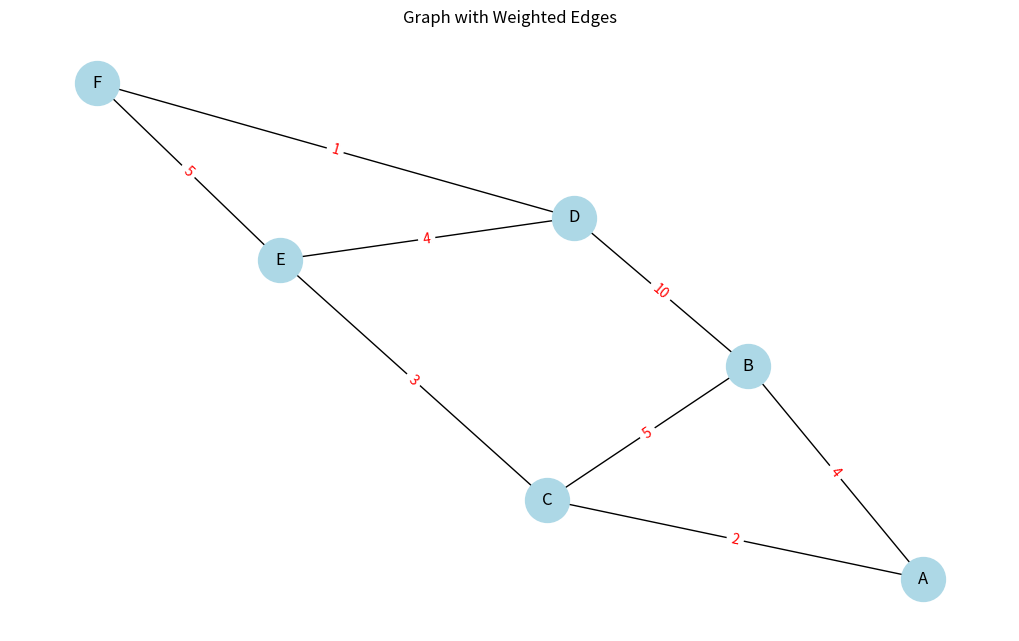

The script that saved this image:
#date: 2025-04-16T16:52:29Z
#url: https://api.github.com/gists/dcd99688abf94107c398538343d53aed
#owner: https://api.github.com/users/VandanPatel18

import networkx as nx
import matplotlib.pyplot as plt

# Create a sample graph
G = nx.Graph()
edges = [
    ("A", "B", 4),
    ("A", "C", 2),
    ("B", "C", 5),
    ("B", "D", 10),
    ("C", "E", 3),
    ("E", "D", 4),
    ("D", "F", 11),
    ("E", "F", 5),
    ("D", "F", 1),
]
G.add_weighted_edges_from(edges)

# Dijkstra's algorithm using NetworkX for shortest path from 'A'
source_node = "A"
shortest_paths = nx.single_source_dijkstra_path(G, source=source_node)
shortest_distances = nx.single_source_dijkstra_path_length(G, source=source_node)

# Print shortest paths and distances
print("Shortest Paths from node A:")
for target, path in shortest_paths.items():
    print(f"{source_node} -> {target}: {path} (Distance: {shortest_distances[target]})")

# Plotting the graph with edge weights
pos = nx.spring_layout(G, seed=42)
plt.figure(figsize=(10, 6))
nx.draw(G, pos, with_labels=True, node_color='lightblue', node_size=1000, font_size=12)
edge_labels = nx.get_edge_attributes(G, 'weight')
nx.draw_networkx_edge_labels(G, pos, edge_labels=edge_labels, font_color='red')
plt.title("Graph with Weighted Edges")
plt.show()
